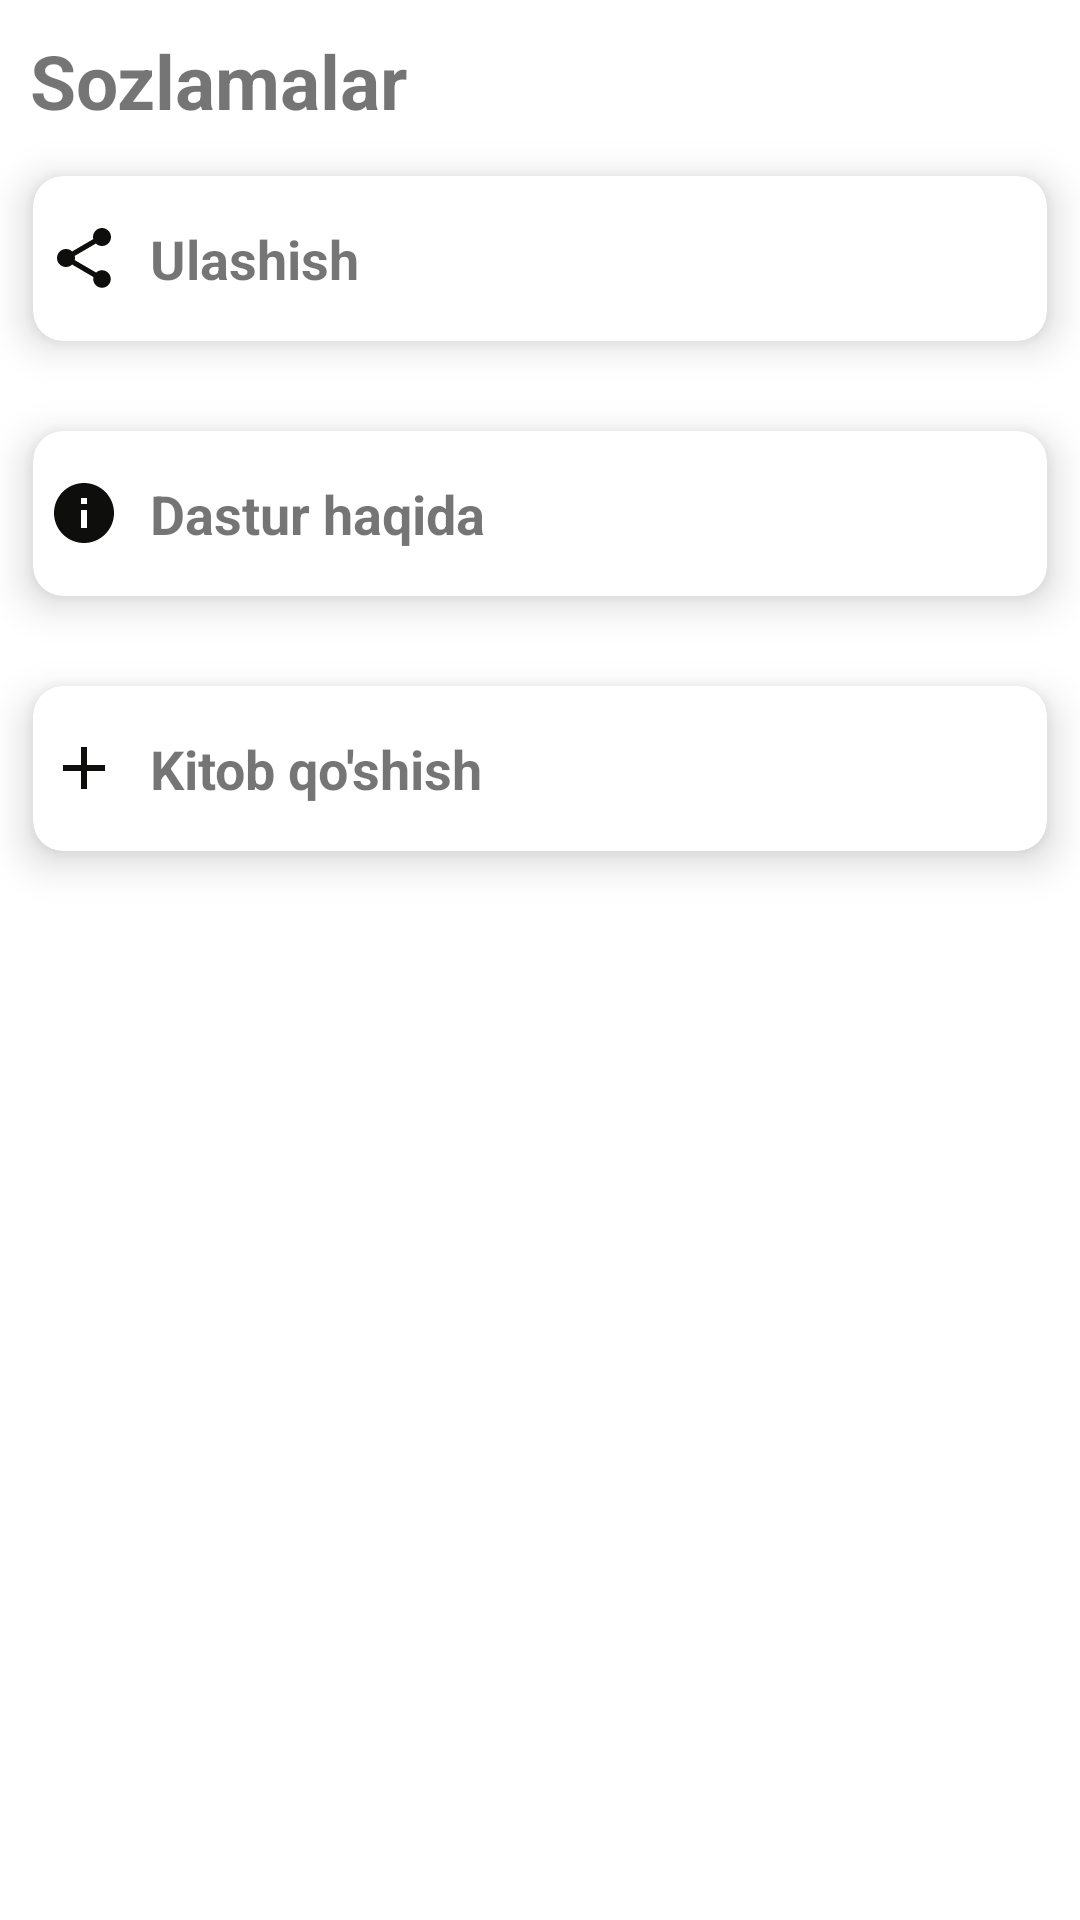

Layout XML and referenced resources for this Android screen:
<!-- AndroidManifest.xml: application theme Theme.MyApplication -->
<!-- res/layout/fragment_sozlamalar.xml -->
<?xml version="1.0" encoding="utf-8"?>
<LinearLayout xmlns:android="http://schemas.android.com/apk/res/android"
    xmlns:tools="http://schemas.android.com/tools"
    android:layout_width="match_parent"
    android:layout_height="match_parent"
    xmlns:app="http://schemas.android.com/apk/res-auto"
    android:orientation="vertical"
    android:layout_margin="15dp"
    tools:context=".SozlamalarFragment">

    <TextView
        android:layout_width="wrap_content"
        android:layout_height="wrap_content"
        android:textSize="25sp"
        android:layout_marginTop="10dp"
        android:layout_marginStart="10dp"
        android:text="@string/sozlamalar"
        android:textStyle="bold"
        />

    <androidx.cardview.widget.CardView
        android:id="@+id/setting_share"
        android:layout_width="match_parent"
        android:layout_height="85dp"
        app:cardCornerRadius="10dp"
        app:cardElevation="8dp"
        app:cardMaxElevation="1dp"
        app:cardUseCompatPadding="true"
        app:cardPreventCornerOverlap="true"
        android:clickable="true"
        android:focusable="true">

        <LinearLayout
            android:layout_width="match_parent"
            android:layout_height="match_parent"
            android:orientation="horizontal"
            tools:ignore="UseCompoundDrawables">

            <ImageView
                android:layout_width="wrap_content"
                android:layout_height="wrap_content"
                android:layout_gravity="center"
                android:src="@drawable/ic_baseline_share_24"
                android:layout_marginStart="5dp"
                tools:ignore="ContentDescription" />

            <TextView
                android:layout_width="wrap_content"
                android:layout_height="wrap_content"
                android:layout_gravity="center"
                android:layout_marginStart="10dp"
                android:text="@string/ulashish"
                android:textSize="18sp"
                android:textStyle="bold" />

        </LinearLayout>


    </androidx.cardview.widget.CardView>


    <androidx.cardview.widget.CardView
        android:id="@+id/setting_info"
        android:layout_width="match_parent"
        android:layout_height="85dp"
        app:cardCornerRadius="10dp"
        app:cardElevation="8dp"
        app:cardMaxElevation="1dp"
        app:cardUseCompatPadding="true"
        app:cardPreventCornerOverlap="true"
        android:clickable="true"
        android:focusable="true">

        <LinearLayout
            android:layout_width="match_parent"
            android:layout_height="match_parent"
            android:orientation="horizontal"
            tools:ignore="UseCompoundDrawables">

            <ImageView
                android:layout_width="wrap_content"
                android:layout_height="wrap_content"
                android:src="@drawable/ic_baseline_info_24"
                android:layout_gravity="center"
                android:layout_marginStart="5dp"
                tools:ignore="ContentDescription" />

            <TextView
                android:layout_width="wrap_content"
                android:layout_height="wrap_content"
                android:textStyle="bold"
                android:text="@string/dastur_haqida"
                android:textSize="18sp"
                android:layout_marginStart="10dp"
                android:layout_gravity="center"/>

        </LinearLayout>




    </androidx.cardview.widget.CardView>


    <androidx.cardview.widget.CardView
        android:id="@+id/setting_addBook"
        android:layout_width="match_parent"
        android:layout_height="85dp"
        app:cardCornerRadius="10dp"
        app:cardElevation="8dp"
        app:cardMaxElevation="1dp"
        app:cardUseCompatPadding="true"
        app:cardPreventCornerOverlap="true"
        android:clickable="true"
        android:focusable="true">

        <LinearLayout
            android:layout_width="match_parent"
            android:layout_height="match_parent"
            android:orientation="horizontal"
            tools:ignore="UseCompoundDrawables">

            <ImageView
                android:layout_width="wrap_content"
                android:layout_height="wrap_content"
                android:src="@drawable/ic_baseline_add_24"
                android:layout_gravity="center"
                android:layout_marginStart="5dp"
                tools:ignore="ContentDescription" />

            <TextView
                android:layout_width="wrap_content"
                android:layout_height="wrap_content"
                android:textStyle="bold"
                android:text="@string/kitob_qo_shish"
                android:textSize="18sp"
                android:layout_marginStart="10dp"
                android:layout_gravity="center"/>

        </LinearLayout>




    </androidx.cardview.widget.CardView>



</LinearLayout>
<!-- resources referenced by this layout -->
<resources>
  <!-- drawable ic_baseline_add_24 (drawable-v24) -->
  <vector android:height="24dp" android:tint="#0E0E0D"
      android:viewportHeight="24" android:viewportWidth="24"
      android:width="24dp" xmlns:android="http://schemas.android.com/apk/res/android">
      <path android:fillColor="@android:color/white" android:pathData="M19,13h-6v6h-2v-6H5v-2h6V5h2v6h6v2z"/>
  </vector>
  <!-- drawable ic_baseline_info_24 (drawable-v24) -->
  <vector android:height="24dp" android:tint="#0E0E0D"
      android:viewportHeight="24" android:viewportWidth="24"
      android:width="24dp" xmlns:android="http://schemas.android.com/apk/res/android">
      <path android:fillColor="@android:color/white" android:pathData="M12,2C6.48,2 2,6.48 2,12s4.48,10 10,10 10,-4.48 10,-10S17.52,2 12,2zM13,17h-2v-6h2v6zM13,9h-2L11,7h2v2z"/>
  </vector>
  <!-- drawable ic_baseline_share_24 (drawable-v24) -->
  <vector android:height="24dp" android:tint="#0E0E0D"
      android:viewportHeight="24" android:viewportWidth="24"
      android:width="24dp" xmlns:android="http://schemas.android.com/apk/res/android">
      <path android:fillColor="@android:color/white" android:pathData="M18,16.08c-0.76,0 -1.44,0.3 -1.96,0.77L8.91,12.7c0.05,-0.23 0.09,-0.46 0.09,-0.7s-0.04,-0.47 -0.09,-0.7l7.05,-4.11c0.54,0.5 1.25,0.81 2.04,0.81 1.66,0 3,-1.34 3,-3s-1.34,-3 -3,-3 -3,1.34 -3,3c0,0.24 0.04,0.47 0.09,0.7L8.04,9.81C7.5,9.31 6.79,9 6,9c-1.66,0 -3,1.34 -3,3s1.34,3 3,3c0.79,0 1.5,-0.31 2.04,-0.81l7.12,4.16c-0.05,0.21 -0.08,0.43 -0.08,0.65 0,1.61 1.31,2.92 2.92,2.92 1.61,0 2.92,-1.31 2.92,-2.92s-1.31,-2.92 -2.92,-2.92z"/>
  </vector>
  <string name="dastur_haqida">Dastur haqida</string>
  <string name="kitob_qo_shish">Kitob qo\'shish</string>
  <string name="sozlamalar">Sozlamalar</string>
  <string name="ulashish">Ulashish</string>
  <style name="Theme.MyApplication" parent="Theme.MaterialComponents.DayNight.DarkActionBar">
          
          <item name="colorPrimary">@color/purple_500</item>
          <item name="colorPrimaryVariant">@color/purple_700</item>
          <item name="colorOnPrimary">@color/white</item>
          
          <item name="colorSecondary">@color/teal_200</item>
          <item name="colorSecondaryVariant">@color/teal_700</item>
          <item name="colorOnSecondary">@color/black</item>
          
          <item name="android:statusBarColor" tools:targetApi="l">?attr/colorPrimaryVariant</item>
          
      </style>
  <color name="purple_500">#FF6200EE</color>
  <color name="purple_700">#FF3700B3</color>
  <color name="white">#FFFFFFFF</color>
  <color name="teal_200">#FF03DAC5</color>
  <color name="teal_700">#FF018786</color>
  <color name="black">#FF000000</color>
</resources>
